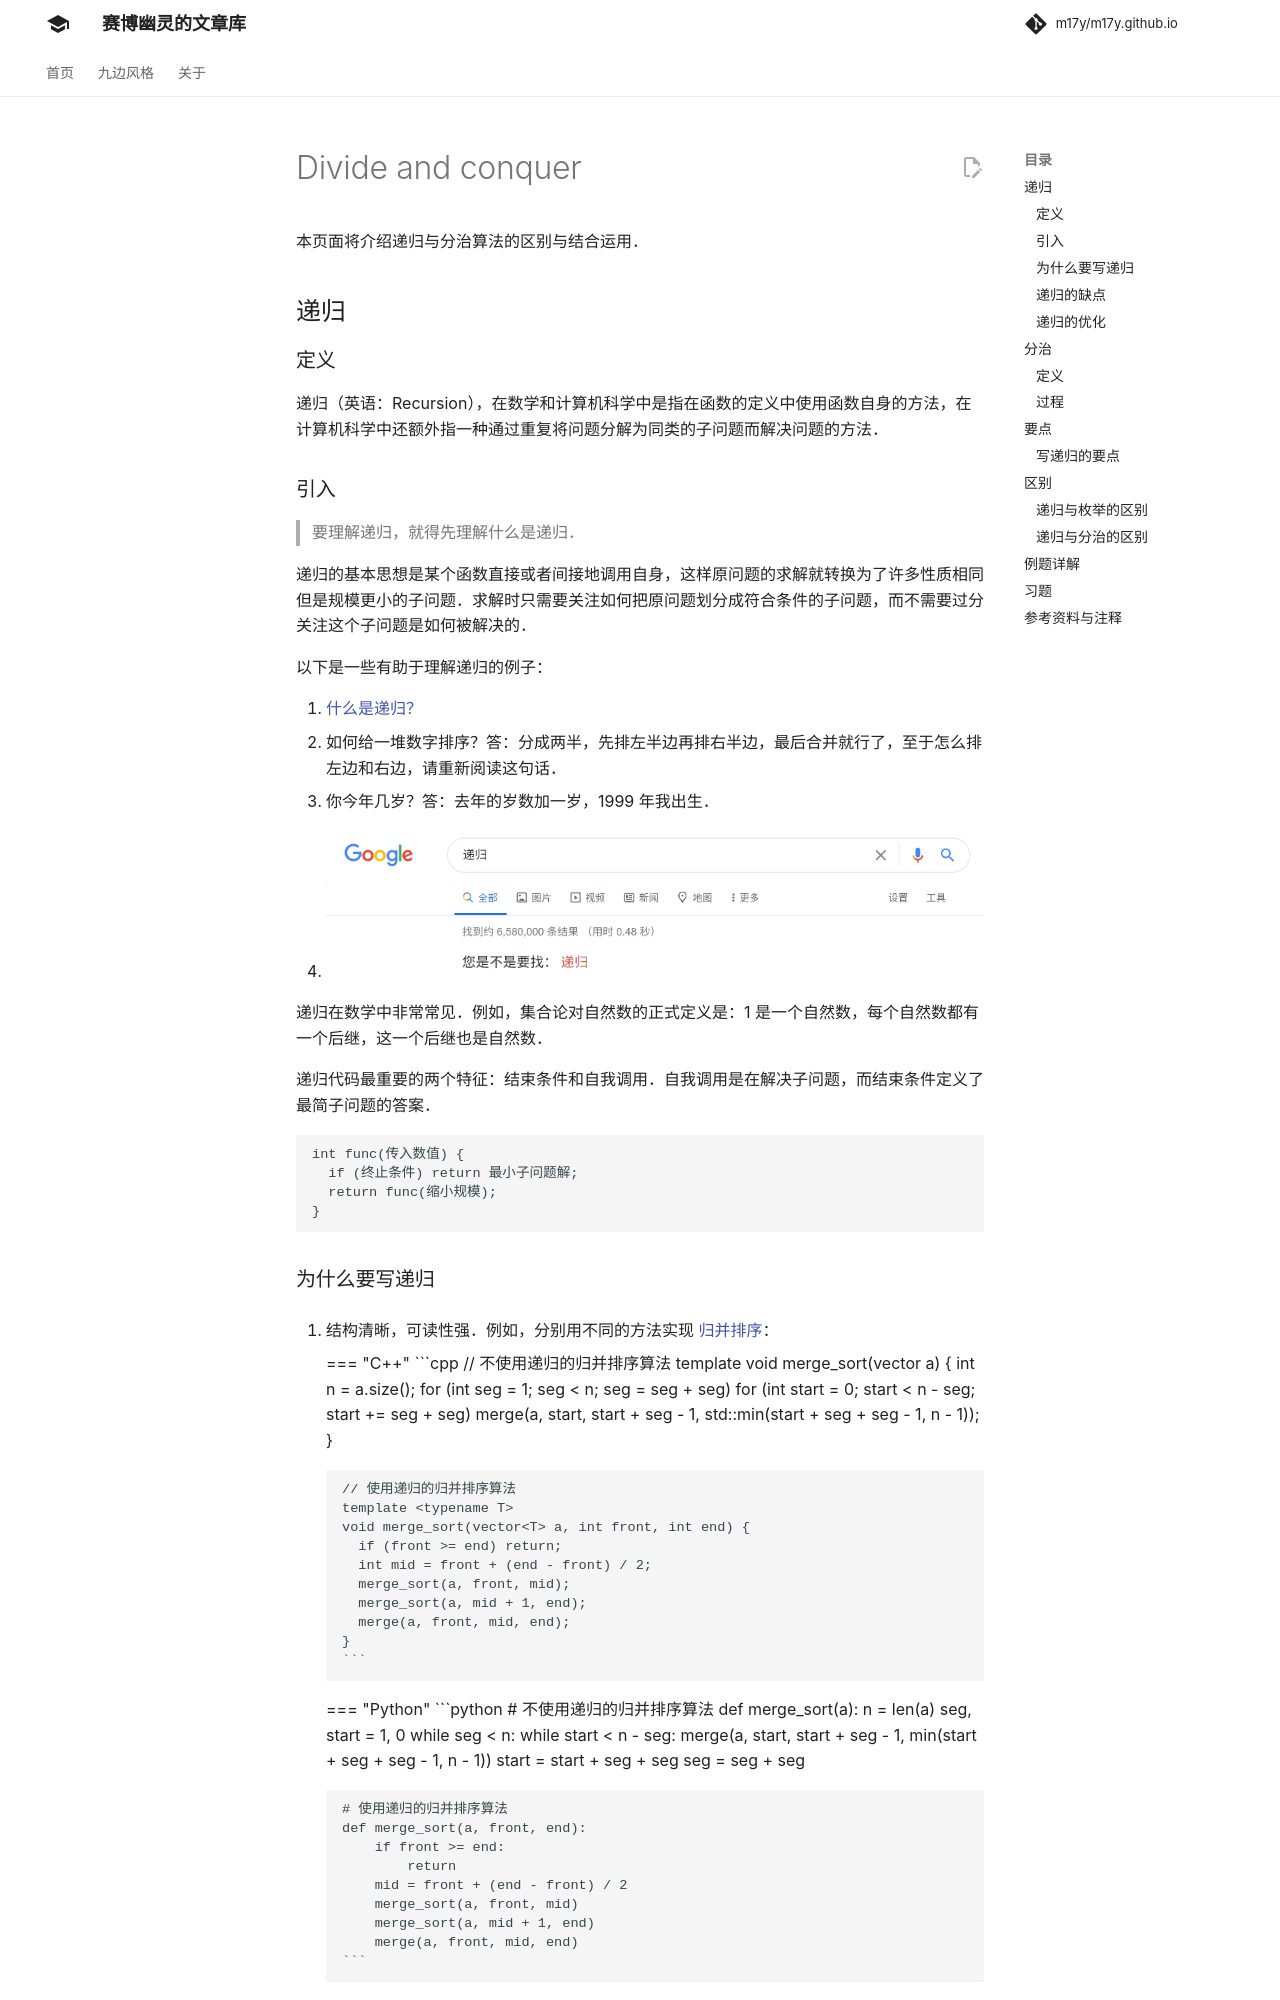

repository: m17y/m17y.github.io · page: basic/divide-and-conquer/index.html · generator: mkdocs

author: fudonglai, AngelKitty, labuladong

本页面将介绍递归与分治算法的区别与结合运用。

## 递归

### 定义

递归（英语：Recursion），在数学和计算机科学中是指在函数的定义中使用函数自身的方法，在计算机科学中还额外指一种通过重复将问题分解为同类的子问题而解决问题的方法。

### 引入

> 要理解递归，就得先理解什么是递归。

递归的基本思想是某个函数直接或者间接地调用自身，这样原问题的求解就转换为了许多性质相同但是规模更小的子问题。求解时只需要关注如何把原问题划分成符合条件的子问题，而不需要过分关注这个子问题是如何被解决的。

以下是一些有助于理解递归的例子：

1.  [什么是递归？](./divide-and-conquer.md)
2.  如何给一堆数字排序？答：分成两半，先排左半边再排右半边，最后合并就行了，至于怎么排左边和右边，请重新阅读这句话。
3.  你今年几岁？答：去年的岁数加一岁，1999 年我出生。
4.  ![一个用于理解递归的例子](images/divide-and-conquer-1.png)

递归在数学中非常常见。例如，集合论对自然数的正式定义是：1 是一个自然数，每个自然数都有一个后继，这一个后继也是自然数。

递归代码最重要的两个特征：结束条件和自我调用。自我调用是在解决子问题，而结束条件定义了最简子问题的答案。

```cpp
int func(传入数值) {
  if (终止条件) return 最小子问题解;
  return func(缩小规模);
}
```
